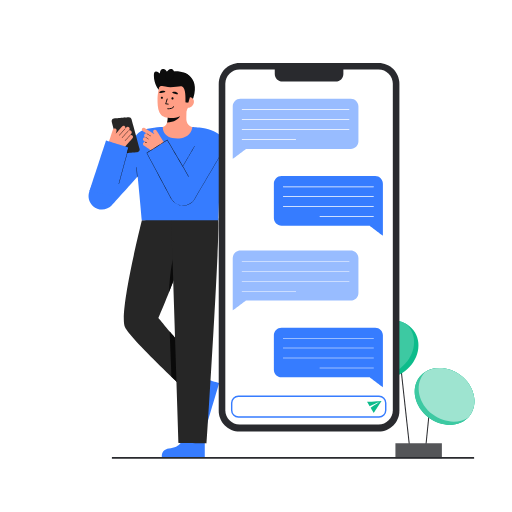
t = 0.00 s
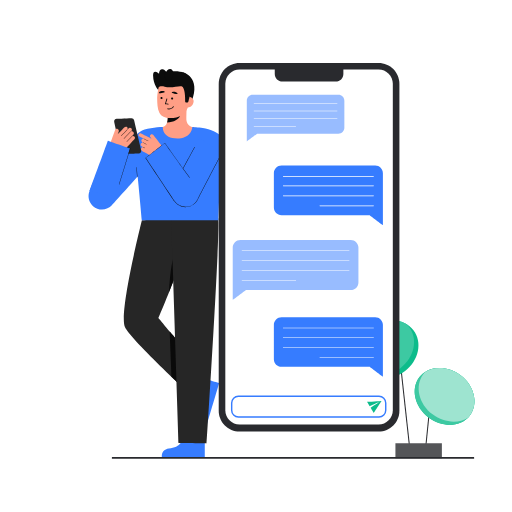
t = 0.33 s
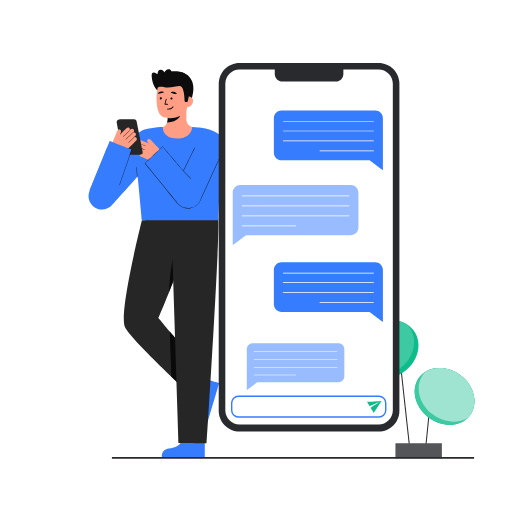
t = 0.67 s
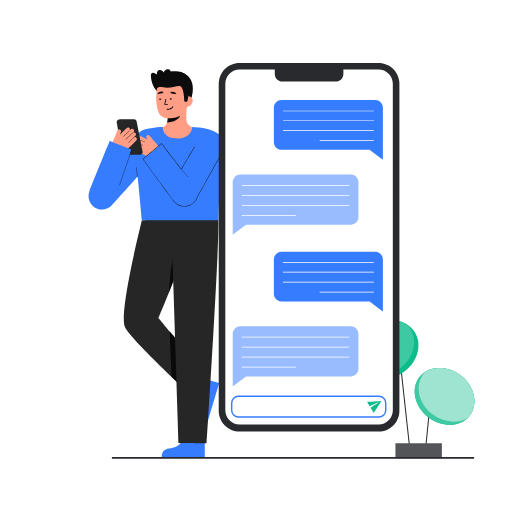
t = 1.00 s
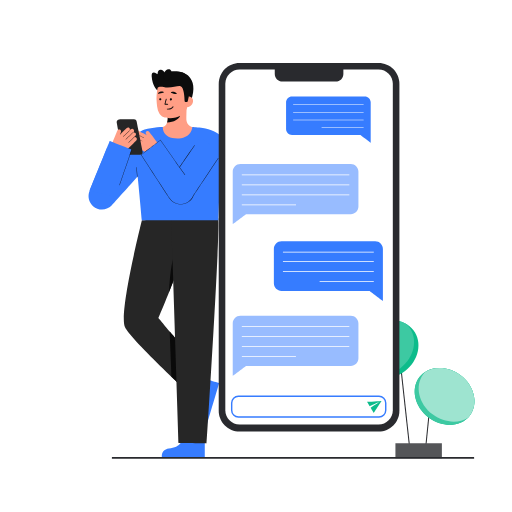
t = 1.33 s
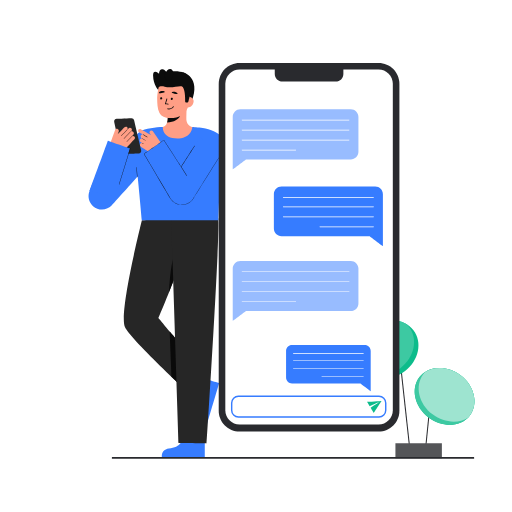
t = 1.67 s

The animated SVG that drew these frames (rendered in a browser with its animation timeline set to each time). Animation: 17 SMIL elements (animate=7,animateTransform=10); one cycle of 2.00 s, repeats indefinitely.

<svg fill="none" height="100%" width="100%" viewBox="0 0 1080 1080" xmlns:xlink="http://www.w3.org/1999/xlink" xmlns="http://www.w3.org/2000/svg"><g transform="matrix(1,0,0,1,0,0)" id="i0"><g id="i1" transform="matrix(1,0,0,1,852.19,835.696)"><path fill="#292a2e" d="M-14.509,-122.534C-14.509,-122.534,-12.335,-122.772,-12.335,-122.772C-12.335,-122.772,14.509,122.533,14.509,122.533C14.509,122.533,12.335,122.772,12.335,122.772C12.335,122.772,-14.509,-122.534,-14.509,-122.534Z" /></g><g id="i2" transform="matrix(1,0,0,1,903.867,885.445)"><path fill="#292a2e" d="M-7.691,65.213C-7.691,65.213,5.515,-65.433,5.515,-65.433C5.515,-65.433,7.691,-65.212,7.691,-65.212C7.691,-65.212,-5.515,65.433,-5.515,65.433C-5.515,65.433,-7.691,65.213,-7.691,65.213Z" /></g><g id="i3" transform="matrix(1,0,0,1,883.094,950.767)"><path fill="#545558" d="M-48.995,-15.9C-48.995,-15.9,48.995,-15.9,48.995,-15.9C48.995,-15.9,48.995,15.9,48.995,15.9C48.995,15.9,-48.995,15.9,-48.995,15.9C-48.995,15.9,-48.995,-15.9,-48.995,-15.9Z" /></g><g id="i4" transform="matrix(1,0,0,1,937.784,836.153)"><path fill="#0cbc8b" d="M-53.376,-40.161C-34.814,-64.832,4.132,-66.851,33.61,-44.672C63.09,-22.491,71.938,15.488,53.376,40.159C34.813,64.831,-4.132,66.85,-33.61,44.67C-63.089,22.49,-71.938,-15.49,-53.376,-40.161Z" /></g><g id="i5" transform="matrix(1,0,0,1,937.785,836.153)"><path fill="#3dc9a2" d="M-53.377,-40.161C-34.815,-64.832,4.131,-66.851,33.609,-44.672C63.089,-22.491,71.937,15.488,53.375,40.159C34.812,64.831,-4.133,66.85,-33.611,44.67C-63.09,22.49,-71.939,-15.49,-53.377,-40.161Z" /></g><g id="i6" transform="matrix(1,0,0,1,941.984,832.757)"><path fill="#9ee4d0" d="M49.175,43.56C47.913,45.243,46.552,46.819,45.104,48.277C24.671,61.331,-5.49,59.277,-29.417,41.27C-58.893,19.094,-67.74,-18.885,-49.176,-43.556C-47.913,-45.24,-46.554,-46.805,-45.114,-48.273C-24.671,-61.337,5.48,-59.273,29.417,-41.276C58.892,-19.091,67.738,18.889,49.175,43.56Z" /></g><g id="i7" transform="matrix(1,0,0,1,819.263,737.179)"><path fill="#0cbc8b" d="M-35.148,-45.534C-5.945,-68.076,33.464,-65.963,52.875,-40.815C72.288,-15.668,64.351,22.992,35.148,45.534C5.945,68.076,-33.464,65.963,-52.877,40.816C-72.289,15.668,-64.351,-22.992,-35.148,-45.534Z" /></g><g id="i8" transform="matrix(1,0,0,1,814.637,733.944)"><path fill="#3dc9a2" d="M30.522,42.3C7.906,59.768,-20.836,62.43,-41.67,51.059C-44.048,48.965,-46.25,46.626,-48.247,44.042C-67.663,18.901,-59.725,-19.764,-30.523,-42.302C-7.907,-59.76,20.834,-62.431,41.66,-51.069C44.047,-48.975,46.25,-46.626,48.246,-44.043C67.662,-18.902,59.725,19.763,30.523,42.3C30.523,42.3,30.522,42.3,30.522,42.3Z" /></g></g><g transform="matrix(1,0,0,1,0,0)" id="i9"><g id="i10" transform="matrix(1,0,0,1,374.589,262.188)"><path fill="#ff9e85" d="M-38.412,7.611C-38.233,7.588,-36.252,40.464,1.94,37.597C28.38,35.616,37.808,7.564,38.413,7.564C35.562,6.958,32.039,6.039,30.639,5.723C25.988,4.675,20.181,0.836,18.839,-7.249C18.066,-11.909,19.378,-35.749,18.974,-40.464C18.974,-40.464,-21.612,-31.405,-21.612,-31.405C-21.045,-21.447,-17.076,1.638,-30.987,5.723C-33.302,6.399,-35.795,7.02,-38.413,7.61C-38.413,7.61,-38.412,7.611,-38.412,7.611Z" /></g><g id="i11" transform="matrix(1,0,0,1,366.078,243.089)"><path fill="#0c0c0c" d="M-13.668,15.388C-13.093,13.553,-12.751,11.957,-12.447,9.089C-11.903,3.959,-12.193,-0.757,-12.712,-5.562C-4.513,-6.653,3.359,-10.102,9.719,-15.389C10.473,-12.606,14.617,-0.445,13.47,2.201C11.301,7.201,1.108,15.389,-13.667,15.389C-13.667,15.389,-13.668,15.388,-13.668,15.388Z" /></g><g><g transform="translate(367.943,249.149)"><g transform="rotate(0)"><animateTransform repeatCount="indefinite" type="rotate" attributeName="transform" dur="2s" begin="0s" calcMode="spline" values="0; -4; 0" keyTimes="0; 0.5; 1" keySplines="0.333 0 0.667 1; 0.333 0 0.667 1" fill="freeze" /><g id="i12" transform="translate(-367.943,-249.149)"><g id="i13" transform="matrix(1,0,0,1,340.338,166.124)"><path fill="#0c0c0c" d="M-5.397,23.147C-5.397,23.147,-15.685,12.916,-15.797,-7.41C-15.884,-23.147,-3.015,-11.197,-3.015,-11.197C-3.015,-11.197,-2.967,-22.529,4.987,-20.314C12.942,-18.099,15.884,-5.785,15.884,-5.785" /></g><g id="i14" transform="matrix(1,0,0,1,406.882,184.031)"><path fill="#0c0c0c" d="M-19.822,-31.177C-19.822,-31.177,19.822,-21.351,-2.191,31.177C-2.191,31.177,-5.784,30.927,-5.784,30.927C-5.784,30.927,-13.077,30.422,-13.077,30.422" /></g><g id="i15" transform="matrix(1,0,0,1,368.255,202.139)"><path fill="#ff9e85" d="M-9.776,46.749C6.282,47.499,26.642,40.078,29.865,18.582C29.865,18.582,32.773,-0.814,32.773,-0.814C35.996,-22.31,27.32,-41.43,7.081,-44.465C-13.158,-47.5,-30.901,-32.342,-34.124,-10.846C-34.124,-10.846,-35.411,-2.259,-35.411,-2.259C-35.676,-0.491,-35.967,2.708,-35.977,6.658C-35.997,14.538,-35.996,26.524,-31.833,35.202C-27.903,43.395,-20.035,46.27,-9.776,46.749Z" /></g><g id="i16" transform="matrix(1,0,0,1,352.439,213.913)"><path fill="#0a0a0a" d="M2.901,6.489C3.353,6.489,3.74,6.148,3.788,5.689C3.839,5.199,3.483,4.761,2.992,4.709C2.992,4.709,-1.734,4.215,-1.734,4.215C-1.734,4.215,1.176,-5.228,1.176,-5.228C1.321,-5.699,1.057,-6.2,0.585,-6.345C0.114,-6.49,-0.385,-6.225,-0.531,-5.754C-0.531,-5.754,-3.76,4.725,-3.76,4.725C-3.838,4.98,-3.798,5.257,-3.651,5.48C-3.504,5.703,-3.266,5.848,-3,5.876C-3,5.876,2.807,6.483,2.807,6.483C2.838,6.486,2.871,6.488,2.901,6.488C2.901,6.488,2.901,6.489,2.901,6.489Z" /></g><g id="i17" transform="matrix(1,0,0,1,360.032,227.253)"><path fill="#0a0a0a" d="M-3.643,3.258C4.448,3.258,6.856,-1.63,6.964,-1.86C7.174,-2.306,6.983,-2.838,6.538,-3.048C6.095,-3.258,5.565,-3.07,5.352,-2.628C5.251,-2.42,2.78,2.383,-6.123,1.319C-6.622,1.257,-7.057,1.61,-7.116,2.099C-7.174,2.588,-6.825,3.033,-6.336,3.091C-5.375,3.206,-4.478,3.258,-3.643,3.258C-3.643,3.258,-3.643,3.258,-3.643,3.258Z" /></g><g id="i18" transform="matrix(1,0,0,1,369.34,195.992)"><path fill="#0a0a0a" d="M-6.197,-1.033C-6.411,-0.368,-3.992,0.626,-0.591,1.538C2.81,2.45,5.889,3.107,6.12,2.268C6.412,1.209,3.877,-1.285,0.475,-2.196C-2.927,-3.107,-5.86,-2.078,-6.197,-1.032C-6.197,-1.032,-6.197,-1.033,-6.197,-1.033Z" /></g><g><g transform="translate(352.656,206.909)"><animateTransform repeatCount="indefinite" type="translate" attributeName="transform" dur="2s" begin="0s" calcMode="spline" values="352.656 206.909; 352.656 206.909; 351.371 208.542; 352.656 206.909" keyTimes="0; 0.333334; 0.666667; 1" keySplines="0 0 1 1; 0.333 0 0.667 1; 0.333 0 0.667 1" fill="freeze" /><g transform="scale(1,1)"><animateTransform repeatCount="indefinite" type="scale" attributeName="transform" dur="2s" begin="0s" calcMode="spline" values="1 1; 1 1; 1 0.14; 1 1; 1 1" keyTimes="0; 0.45; 0.483333; 0.533334; 1" keySplines="0 0 1 1; 0.333 0 0.667 1; 0.333 0 0 1; 0 0 1 1" fill="freeze" /><g id="i19" transform="translate(-352.656,-206.909)"><g id="i20" transform="matrix(1,0,0,1,341.467,206.197)"><path fill="#0a0a0a" d="M0,-2.231C1.232,-2.231,2.231,-1.232,2.231,0C2.231,1.232,1.232,2.231,0,2.231C-1.232,2.231,-2.231,1.232,-2.231,0C-2.231,-1.232,-1.232,-2.231,0,-2.231Z" /></g><g id="i21" transform="matrix(1,0,0,1,363.845,207.62)"><path fill="#0a0a0a" d="M0,-2.232C1.232,-2.232,2.232,-1.233,2.232,0C2.232,1.232,1.232,2.232,0,2.232C-1.233,2.232,-2.232,1.232,-2.232,0C-2.232,-1.233,-1.233,-2.232,0,-2.232Z" /></g></g></g></g></g><g id="i22" transform="matrix(1,0,0,1,342.343,193.576)"><path fill="#0a0a0a" d="M-6.305,1.85C-6.231,2.545,-3.617,2.472,-0.138,1.925C3.341,1.378,6.421,0.73,6.292,-0.131C6.129,-1.217,3.163,-2.545,-0.315,-1.998C-3.794,-1.451,-6.421,0.758,-6.304,1.85C-6.304,1.85,-6.305,1.85,-6.305,1.85Z" /></g><g id="i23" transform="matrix(1,0,0,1,400.221,216.405)"><path fill="#ff9e85" d="M-4.34,10.676C1.811,11.598,7.784,5.766,8.706,-0.385C9.628,-6.536,5.151,-10.675,-1,-11.598C-1,-11.598,-4.787,-7.952,-4.787,-7.952C-4.787,-7.952,-9.628,9.883,-9.628,9.883C-9.628,9.883,-4.34,10.676,-4.34,10.676Z" /></g><g id="i24" transform="matrix(1,0,0,1,376.791,182.559)"><path fill="#0c0c0c" d="M16.217,33.87C15.177,33.821,14.37,32.946,14.413,31.906C14.695,25.184,15.064,2.555,7.428,-0.121C1.446,-2.217,-14.671,4.468,-28.132,-0.061C-34.021,-2.042,-39.966,-1.332,-40.942,1.444C-41.328,2.543,-42.869,-14.226,-31.71,-25.263C-22.826,-34.051,2.226,-33.444,13.01,-28.686C42.869,-15.512,23.517,23.764,23.517,23.764C23.517,23.764,21.093,32.617,21.093,32.617C20.859,33.472,20.063,34.05,19.178,34.008C19.178,34.008,16.217,33.87,16.217,33.87Z" /></g><g id="i25" transform="matrix(1,0,0,1,358.415,157.508)"><path fill="#0c0c0c" d="M-8.021,-2.857C-5.699,-9.378,-0.227,-13.384,4.204,-11.806C8.634,-10.229,10.344,-3.665,8.022,2.856C5.7,9.377,0.226,13.384,-4.204,11.807C-8.634,10.229,-10.343,3.664,-8.021,-2.857Z" /></g></g></g></g></g><g id="i26" transform="matrix(1,0,0,1,431.897,844.845)"><path fill="#367cff" d="M-30.454,-11.584C-30.454,-11.584,-3.856,3.143,-9.197,26.132C-14.537,49.122,4.91,49.549,4.91,49.549C4.91,49.549,30.456,-36.786,30.456,-36.786C30.456,-36.786,-12.679,-49.549,-12.679,-49.549C-12.679,-49.549,-30.456,-11.583,-30.456,-11.583C-30.456,-11.583,-30.454,-11.584,-30.454,-11.584Z" /></g><g id="i27" transform="matrix(1,0,0,1,345.048,649.081)"><path fill="#262626" d="M-45.727,-184.311C-45.727,-184.311,-95.141,11.594,-81.547,40.591C-68.183,69.098,70.208,195.762,70.208,195.762C70.208,195.762,95.141,149.43,95.141,149.43C95.141,149.43,-10.832,21.49,-10.832,21.49C-10.832,21.49,19.279,-47.815,36.639,-101.095C47.104,-133.214,58.458,-162.024,60.13,-195.763C60.13,-195.763,-45.727,-184.311,-45.727,-184.311Z" /></g><g id="i28" transform="matrix(1,0,0,1,367.743,754.45)"><path fill="#0a0a0a" d="M4.459,-38.995C4.459,-38.995,-9.807,-55.242,-9.807,-55.242C-9.807,-55.242,-6.094,40.128,-6.094,40.128C-6.094,40.128,9.807,55.242,9.807,55.242C9.807,55.242,4.459,-38.995,4.459,-38.995Z" /></g><g id="i29" transform="matrix(1,0,0,1,364.617,572.553)"><path fill="#0a0a0a" d="M5.51,9.191C5.51,9.191,8.106,-44.047,3.159,-33.834C-5.773,-15.396,-8.107,44.047,-8.107,44.047C-8.107,44.047,5.51,9.191,5.51,9.191Z" /></g><g id="i30" transform="matrix(1,0,0,1,384.388,942.201)"><path fill="#367cff" d="M4.404,-23.369C4.404,-23.369,-0.451,1.795,-24.012,3.197C-47.573,4.599,-42.464,23.369,-42.464,23.369C-42.464,23.369,47.572,23.369,47.572,23.369C47.572,23.369,47.572,-21.614,47.572,-21.614C47.572,-21.614,4.404,-23.369,4.404,-23.369Z" /></g><g id="i31" transform="matrix(1,0,0,1,411.514,696.045)"><path fill="#262626" d="M48.552,-236.245C48.552,-236.245,48.951,-238.1,49.188,-227.258C50.583,-163.268,24.419,238.846,24.419,238.846C24.419,238.846,-34.743,238.349,-34.743,238.349C-34.743,238.349,-50.582,-238.846,-50.582,-238.846C-50.582,-238.846,48.552,-236.245,48.552,-236.245C48.552,-236.245,48.552,-236.245,48.552,-236.245Z" /></g><g id="i32" transform="matrix(1,0,0,1,374.881,366.397)"><path fill="#367cff" d="M-87.131,-23.049C-85.911,-8.714,-76.975,80.718,-75.803,98.375C-75.803,98.375,85.876,98.375,85.876,98.375C86.789,82.45,87.89,12.815,91.354,-18.326C94.66,-48.042,101.146,-63.994,96.392,-72.779C88.623,-87.137,67.392,-94.36,52.916,-96.32C44.076,-97.517,30.781,-98.375,30.781,-98.375C30.781,-98.375,29.655,-75.601,2.812,-74.334C-33.729,-72.61,-31.289,-98.375,-31.47,-98.375C-44.737,-98.375,-69.845,-95.2,-79.48,-88.648C-101.146,-73.915,-89.721,-53.426,-87.131,-23.049C-87.131,-23.049,-87.131,-23.049,-87.131,-23.049Z" /></g><g id="i33" transform="matrix(1,0,0,1,259.814,366.403)"><path fill="#367cff" d="M37.513,-78.924C37.513,-78.924,-0.136,-39.974,-0.136,-39.974C-0.136,-39.974,-34.422,-53.831,-34.422,-53.831C-34.422,-53.831,-70.762,36.083,-70.762,36.083C-70.762,36.083,-70.987,36.62,-70.987,36.62C-75.321,47.406,-72.734,60.208,-63.582,68.423C-51.882,78.925,-33.884,77.954,-23.382,66.254C-23.382,66.254,75.321,-43.705,75.321,-43.705C75.321,-43.705,37.512,-78.925,37.512,-78.925C37.512,-78.925,37.513,-78.924,37.513,-78.924Z" /></g><g><g transform="translate(444.267,307.582)"><g transform="rotate(0)"><animateTransform repeatCount="indefinite" type="rotate" attributeName="transform" dur="2s" begin="0s" calcMode="spline" values="0; -6; 3; 0" keyTimes="0; 0.333333; 0.666667; 1" keySplines="0.68 0 0.32 1; 0.68 0 0.32 1; 0.68 0 0.32 1" fill="freeze" /><g id="i34" transform="translate(-444.267,-307.582)"><g id="i35" transform="matrix(1,0,0,1,325.499,295.4)"><path d="M4.977,-19.777C3.745,-21.732,1.118,-22.273,-0.795,-20.923C-2.588,-19.657,-2.929,-17.116,-1.759,-15.26C-1.759,-15.26,0.113,-12.539,0.113,-12.539C0.113,-12.539,-20.467,-25.501,-20.467,-25.501C-22.254,-26.626,-24.615,-26.09,-25.74,-24.303C-26.865,-22.516,-26.329,-20.155,-24.542,-19.03C-24.542,-19.03,-15.972,-13.632,-15.972,-13.632C-15.994,-13.614,-16.013,-13.592,-16.031,-13.569C-17.98,-14.301,-20.29,-13.449,-21.195,-11.343C-21.969,-9.542,-21.225,-7.437,-19.602,-6.337C-19.602,-6.337,-18.46,-5.564,-18.46,-5.564C-18.468,-5.518,-18.466,-5.471,-18.457,-5.426C-20.241,-6.111,-22.335,-5.466,-23.379,-3.737C-24.513,-1.858,-23.807,0.606,-21.99,1.837C-21.99,1.837,-19.177,3.743,-19.177,3.743C-19.299,3.75,-19.416,3.809,-19.483,3.923C-19.521,3.986,-19.531,4.056,-19.53,4.124C-21.199,3.968,-22.905,4.837,-23.652,6.576C-24.426,8.377,-23.682,10.482,-22.059,11.582C-22.059,11.582,-6.829,21.94,-6.829,21.94C0.057,26.605,9.086,26.626,15.993,21.991C15.993,21.991,26.865,14.697,26.865,14.697C26.865,14.697,4.976,-19.776,4.976,-19.776C4.976,-19.776,4.977,-19.777,4.977,-19.777Z" fill="#ff9e85"><animate repeatCount="indefinite" attributeName="d" dur="2s" begin="0s" calcMode="spline" values="M4.977,-19.777C3.745,-21.732,1.118,-22.273,-0.795,-20.923C-2.588,-19.657,-2.929,-17.116,-1.759,-15.26C-1.759,-15.26,0.113,-12.539,0.113,-12.539C0.113,-12.539,-20.467,-25.501,-20.467,-25.501C-22.254,-26.626,-24.615,-26.09,-25.74,-24.303C-26.865,-22.516,-26.329,-20.155,-24.542,-19.03C-24.542,-19.03,-15.972,-13.632,-15.972,-13.632C-15.994,-13.614,-16.013,-13.592,-16.031,-13.569C-17.98,-14.301,-20.29,-13.449,-21.195,-11.343C-21.969,-9.542,-21.225,-7.437,-19.602,-6.337C-19.602,-6.337,-18.46,-5.564,-18.46,-5.564C-18.468,-5.518,-18.466,-5.471,-18.457,-5.426C-20.241,-6.111,-22.335,-5.466,-23.379,-3.737C-24.513,-1.858,-23.807,0.606,-21.99,1.837C-21.99,1.837,-19.177,3.743,-19.177,3.743C-19.299,3.75,-19.416,3.809,-19.483,3.923C-19.521,3.986,-19.531,4.056,-19.53,4.124C-21.199,3.968,-22.905,4.837,-23.652,6.576C-24.426,8.377,-23.682,10.482,-22.059,11.582C-22.059,11.582,-6.829,21.94,-6.829,21.94C0.057,26.605,9.086,26.626,15.993,21.991C15.993,21.991,26.865,14.697,26.865,14.697C26.865,14.697,4.976,-19.776,4.976,-19.776C4.976,-19.776,4.977,-19.777,4.977,-19.777Z; M-6.091,-14.273C-7.489,-16.113,-10.153,-16.423,-11.941,-14.911C-13.617,-13.494,-13.735,-10.933,-12.408,-9.186C-12.408,-9.186,-10.306,-6.638,-10.306,-6.638C-10.306,-6.638,-31.937,-17.758,-31.937,-17.758C-33.815,-18.723,-36.12,-17.983,-37.085,-16.105C-38.05,-14.227,-37.31,-11.921,-35.432,-10.956C-35.432,-10.956,-26.425,-6.326,-26.425,-6.326C-26.445,-6.306,-26.462,-6.282,-26.478,-6.258C-28.483,-6.817,-30.71,-5.767,-31.428,-3.59C-32.042,-1.728,-31.118,0.304,-29.405,1.258C-29.405,1.258,-28.2,1.929,-28.2,1.929C-28.204,1.976,-28.198,2.022,-28.185,2.066C-30.022,1.539,-32.052,2.363,-32.941,4.177C-33.907,6.148,-32.989,8.541,-31.072,9.609C-31.072,9.609,-28.103,11.263,-28.103,11.263C-28.224,11.281,-28.336,11.35,-28.393,11.469C-28.425,11.535,-28.429,11.605,-28.422,11.673C-30.098,11.663,-31.722,12.678,-32.315,14.475C-32.929,16.337,-32.004,18.369,-30.291,19.323C-30.291,19.323,-14.217,28.315,-14.217,28.315C-6.951,32.362,2.046,31.596,8.523,26.377C8.523,26.377,18.718,18.163,18.718,18.163C18.718,18.163,-6.092,-14.271,-6.092,-14.271C-6.092,-14.271,-6.091,-14.273,-6.091,-14.273Z; M-12.293,-10.615C-13.783,-12.381,-16.46,-12.554,-18.168,-10.952C-19.769,-9.45,-19.756,-6.888,-18.341,-5.211C-18.341,-5.211,-16.111,-2.774,-16.111,-2.774C-16.111,-2.774,-38.284,-12.768,-38.284,-12.768C-40.209,-13.635,-42.474,-12.778,-43.341,-10.853C-44.208,-8.928,-43.351,-6.663,-41.426,-5.796C-41.426,-5.796,-32.192,-1.634,-32.192,-1.634C-32.211,-1.613,-32.227,-1.588,-32.242,-1.563C-34.273,-2.019,-36.444,-0.856,-37.049,1.355C-37.567,3.246,-36.538,5.228,-34.779,6.093C-34.779,6.093,-33.541,6.7,-33.541,6.7C-33.543,6.747,-33.534,6.794,-33.519,6.837C-35.381,6.405,-37.366,7.333,-38.161,9.19C-39.024,11.208,-37.985,13.55,-36.015,14.518C-36.015,14.518,-32.965,16.017,-32.965,16.017C-33.085,16.041,-33.192,16.116,-33.243,16.238C-33.272,16.306,-33.272,16.376,-33.262,16.443C-34.937,16.519,-36.506,17.616,-37.006,19.442C-37.524,21.333,-36.495,23.314,-34.736,24.179C-34.736,24.179,-18.221,32.333,-18.221,32.333C-10.756,36.002,-1.811,34.775,4.389,29.23C4.389,29.23,14.149,20.503,14.149,20.503C14.149,20.503,-12.294,-10.614,-12.294,-10.614C-12.294,-10.614,-12.293,-10.615,-12.293,-10.615Z; M4.977,-19.777C3.745,-21.732,1.118,-22.273,-0.795,-20.923C-2.588,-19.657,-2.929,-17.116,-1.759,-15.26C-1.759,-15.26,0.113,-12.539,0.113,-12.539C0.113,-12.539,-20.467,-25.501,-20.467,-25.501C-22.254,-26.626,-24.615,-26.09,-25.74,-24.303C-26.865,-22.516,-26.329,-20.155,-24.542,-19.03C-24.542,-19.03,-15.972,-13.632,-15.972,-13.632C-15.994,-13.614,-16.013,-13.592,-16.031,-13.569C-17.98,-14.301,-20.29,-13.449,-21.195,-11.343C-21.969,-9.542,-21.225,-7.437,-19.602,-6.337C-19.602,-6.337,-18.46,-5.564,-18.46,-5.564C-18.468,-5.518,-18.466,-5.471,-18.457,-5.426C-20.241,-6.111,-22.335,-5.466,-23.379,-3.737C-24.513,-1.858,-23.807,0.606,-21.99,1.837C-21.99,1.837,-19.177,3.743,-19.177,3.743C-19.299,3.75,-19.416,3.809,-19.483,3.923C-19.521,3.986,-19.531,4.056,-19.53,4.124C-21.199,3.968,-22.905,4.837,-23.652,6.576C-24.426,8.377,-23.682,10.482,-22.059,11.582C-22.059,11.582,-6.829,21.94,-6.829,21.94C0.057,26.605,9.086,26.626,15.993,21.991C15.993,21.991,26.865,14.697,26.865,14.697C26.865,14.697,4.976,-19.776,4.976,-19.776C4.976,-19.776,4.977,-19.777,4.977,-19.777Z" keyTimes="0; 0.333333; 0.666667; 1" keySplines="0.68 0 0.32 1; 0.68 0 0.32 1; 0.68 0 0.32 1" fill="freeze" /></path></g><g id="i36" transform="matrix(1,0,0,1,313.933,284.642)"><path d="M4.144,2.935C4.101,2.926,4.059,2.91,4.02,2.886C4.02,2.886,-4.365,-2.26,-4.365,-2.26C-4.544,-2.37,-4.6,-2.605,-4.491,-2.784C-4.38,-2.964,-4.146,-3.018,-3.967,-2.909C-3.967,-2.909,4.418,2.237,4.418,2.237C4.597,2.347,4.653,2.582,4.544,2.761C4.458,2.901,4.296,2.965,4.144,2.935Z" fill="#0c0c0c"><animate repeatCount="indefinite" attributeName="d" dur="2s" begin="0s" calcMode="spline" values="M4.144,2.935C4.101,2.926,4.059,2.91,4.02,2.886C4.02,2.886,-4.365,-2.26,-4.365,-2.26C-4.544,-2.37,-4.6,-2.605,-4.491,-2.784C-4.38,-2.964,-4.146,-3.018,-3.967,-2.909C-3.967,-2.909,4.418,2.237,4.418,2.237C4.597,2.347,4.653,2.582,4.544,2.761C4.458,2.901,4.296,2.965,4.144,2.935Z; M-5.835,9.474C-5.879,9.469,-5.922,9.457,-5.963,9.436C-5.963,9.436,-14.764,5.041,-14.764,5.041C-14.952,4.947,-15.028,4.718,-14.935,4.53C-14.84,4.341,-14.612,4.266,-14.424,4.359C-14.424,4.359,-5.623,8.755,-5.623,8.755C-5.435,8.849,-5.359,9.078,-5.452,9.266C-5.525,9.413,-5.681,9.491,-5.835,9.474Z; M-11.355,13.696C-11.399,13.693,-11.443,13.682,-11.485,13.664C-11.485,13.664,-20.501,9.727,-20.501,9.727C-20.694,9.643,-20.781,9.417,-20.698,9.225C-20.613,9.031,-20.388,8.946,-20.196,9.029C-20.196,9.029,-11.18,12.966,-11.18,12.966C-10.988,13.05,-10.9,13.276,-10.983,13.468C-11.049,13.618,-11.2,13.705,-11.355,13.696Z; M4.144,2.935C4.101,2.926,4.059,2.91,4.02,2.886C4.02,2.886,-4.365,-2.26,-4.365,-2.26C-4.544,-2.37,-4.6,-2.605,-4.491,-2.784C-4.38,-2.964,-4.146,-3.018,-3.967,-2.909C-3.967,-2.909,4.418,2.237,4.418,2.237C4.597,2.347,4.653,2.582,4.544,2.761C4.458,2.901,4.296,2.965,4.144,2.935Z" keyTimes="0; 0.333333; 0.666667; 1" keySplines="0.68 0 0.32 1; 0.68 0 0.32 1; 0.68 0 0.32 1" fill="freeze" /></path></g><g id="i37" transform="matrix(1,0,0,1,310.692,291.932)"><path d="M3.205,2.437C3.161,2.428,3.118,2.413,3.078,2.387C3.078,2.387,-3.481,-1.71,-3.481,-1.71C-3.659,-1.821,-3.713,-2.056,-3.602,-2.235C-3.491,-2.414,-3.256,-2.467,-3.077,-2.355C-3.077,-2.355,3.482,1.741,3.482,1.741C3.66,1.852,3.714,2.086,3.603,2.265C3.517,2.403,3.356,2.467,3.205,2.437Z" fill="#0c0c0c"><animate repeatCount="indefinite" attributeName="d" dur="2s" begin="0s" calcMode="spline" values="M3.205,2.437C3.161,2.428,3.118,2.413,3.078,2.387C3.078,2.387,-3.481,-1.71,-3.481,-1.71C-3.659,-1.821,-3.713,-2.056,-3.602,-2.235C-3.491,-2.414,-3.256,-2.467,-3.077,-2.355C-3.077,-2.355,3.482,1.741,3.482,1.741C3.66,1.852,3.714,2.086,3.603,2.265C3.517,2.403,3.356,2.467,3.205,2.437Z; M-6.167,9.315C-6.212,9.31,-6.256,9.297,-6.298,9.275C-6.298,9.275,-13.189,5.767,-13.189,5.767C-13.376,5.672,-13.45,5.442,-13.355,5.254C-13.26,5.066,-13.031,4.992,-12.843,5.088C-12.843,5.088,-5.952,8.597,-5.952,8.597C-5.765,8.692,-5.69,8.921,-5.785,9.109C-5.859,9.254,-6.014,9.332,-6.167,9.315Z; M-11.316,13.711C-11.361,13.708,-11.406,13.698,-11.449,13.678C-11.449,13.678,-18.511,10.527,-18.511,10.527C-18.703,10.442,-18.788,10.217,-18.703,10.024C-18.618,9.831,-18.393,9.746,-18.2,9.832C-18.2,9.832,-11.138,12.982,-11.138,12.982C-10.946,13.067,-10.861,13.292,-10.946,13.485C-11.012,13.634,-11.162,13.72,-11.316,13.711Z; M3.205,2.437C3.161,2.428,3.118,2.413,3.078,2.387C3.078,2.387,-3.481,-1.71,-3.481,-1.71C-3.659,-1.821,-3.713,-2.056,-3.602,-2.235C-3.491,-2.414,-3.256,-2.467,-3.077,-2.355C-3.077,-2.355,3.482,1.741,3.482,1.741C3.66,1.852,3.714,2.086,3.603,2.265C3.517,2.403,3.356,2.467,3.205,2.437Z" keyTimes="0; 0.333333; 0.666667; 1" keySplines="0.68 0 0.32 1; 0.68 0 0.32 1; 0.68 0 0.32 1" fill="freeze" /></path></g><g id="i38" transform="matrix(1,0,0,1,307.942,300.419)"><path d="M1.47,1.332C1.429,1.324,1.389,1.309,1.351,1.286C1.351,1.286,-1.792,-0.576,-1.792,-0.576C-1.973,-0.683,-2.033,-0.916,-1.926,-1.096C-1.818,-1.277,-1.585,-1.339,-1.405,-1.231C-1.405,-1.231,1.738,0.631,1.738,0.631C1.919,0.738,1.979,0.972,1.872,1.152C1.787,1.295,1.623,1.362,1.47,1.331C1.47,1.331,1.47,1.332,1.47,1.332Z" fill="#0c0c0c"><animate repeatCount="indefinite" attributeName="d" dur="2s" begin="0s" calcMode="spline" values="M1.47,1.332C1.429,1.324,1.389,1.309,1.351,1.286C1.351,1.286,-1.792,-0.576,-1.792,-0.576C-1.973,-0.683,-2.033,-0.916,-1.926,-1.096C-1.818,-1.277,-1.585,-1.339,-1.405,-1.231C-1.405,-1.231,1.738,0.631,1.738,0.631C1.919,0.738,1.979,0.972,1.872,1.152C1.787,1.295,1.623,1.362,1.47,1.331C1.47,1.331,1.47,1.332,1.47,1.332Z; M-7.241,8.573C-7.283,8.569,-7.323,8.557,-7.363,8.537C-7.363,8.537,-10.657,6.956,-10.657,6.956C-10.847,6.865,-10.927,6.638,-10.836,6.449C-10.744,6.259,-10.517,6.178,-10.328,6.27C-10.328,6.27,-7.035,7.851,-7.035,7.851C-6.845,7.942,-6.765,8.17,-6.856,8.359C-6.928,8.509,-7.086,8.59,-7.241,8.572C-7.241,8.572,-7.241,8.573,-7.241,8.573Z; M-11.987,13.155C-12.029,13.153,-12.071,13.144,-12.112,13.126C-12.112,13.126,-15.482,11.716,-15.482,11.716C-15.676,11.635,-15.767,11.411,-15.686,11.218C-15.604,11.024,-15.382,10.932,-15.189,11.014C-15.189,11.014,-11.819,12.423,-11.819,12.423C-11.625,12.504,-11.533,12.728,-11.614,12.921C-11.678,13.074,-11.832,13.164,-11.988,13.154C-11.988,13.154,-11.987,13.155,-11.987,13.155Z; M1.47,1.332C1.429,1.324,1.389,1.309,1.351,1.286C1.351,1.286,-1.792,-0.576,-1.792,-0.576C-1.973,-0.683,-2.033,-0.916,-1.926,-1.096C-1.818,-1.277,-1.585,-1.339,-1.405,-1.231C-1.405,-1.231,1.738,0.631,1.738,0.631C1.919,0.738,1.979,0.972,1.872,1.152C1.787,1.295,1.623,1.362,1.47,1.331C1.47,1.331,1.47,1.332,1.47,1.332Z" keyTimes="0; 0.333333; 0.666667; 1" keySplines="0.68 0 0.32 1; 0.68 0 0.32 1; 0.68 0 0.32 1" fill="freeze" /></path></g><g id="i4" transform="matrix(1,0,0,1,388.608,361.469)"><path d="M-2.372,72.136C-12.638,72.136,-22.122,66.625,-27.202,57.69C-27.202,57.69,-78.99,-38.82,-78.99,-38.82C-78.99,-38.82,-35.859,-66.388,-35.859,-66.388C-35.859,-66.388,-2.899,-10.578,-2.899,-10.578C-2.899,-10.578,32.728,-72.136,32.728,-72.136C32.728,-72.136,78.991,-38.195,78.991,-38.195C78.991,-38.195,22.708,57.24,22.708,57.24C17.749,66.341,8.248,72.042,-2.115,72.135C-2.201,72.135,-2.288,72.135,-2.372,72.135C-2.372,72.135,-2.372,72.136,-2.372,72.136Z" fill="#367cff"><animate repeatCount="indefinite" attributeName="d" dur="2s" begin="0s" calcMode="spline" values="M-2.372,72.136C-12.638,72.136,-22.122,66.625,-27.202,57.69C-27.202,57.69,-78.99,-38.82,-78.99,-38.82C-78.99,-38.82,-35.859,-66.388,-35.859,-66.388C-35.859,-66.388,-2.899,-10.578,-2.899,-10.578C-2.899,-10.578,32.728,-72.136,32.728,-72.136C32.728,-72.136,78.991,-38.195,78.991,-38.195C78.991,-38.195,22.708,57.24,22.708,57.24C17.749,66.341,8.248,72.042,-2.115,72.135C-2.201,72.135,-2.288,72.135,-2.372,72.135C-2.372,72.135,-2.372,72.136,-2.372,72.136Z; M0.113,72.181C-10.114,73.076,-20.042,68.412,-25.881,59.954C-25.881,59.954,-85.881,-31.677,-85.881,-31.677C-85.881,-31.677,-45.316,-62.898,-45.316,-62.898C-45.316,-62.898,-6.938,-7.084,-6.938,-7.084C-6.938,-7.084,32.728,-72.136,32.728,-72.136C32.728,-72.136,78.991,-38.195,78.991,-38.195C78.991,-38.195,23.8,55.157,23.8,55.157C19.653,64.655,10.684,71.161,0.369,72.157C0.283,72.165,0.197,72.173,0.113,72.18C0.113,72.18,0.113,72.181,0.113,72.181Z; M1.655,72.076C-8.513,73.495,-18.667,69.347,-24.933,61.2C-24.933,61.2,-89.562,-27.227,-89.562,-27.227C-89.562,-27.227,-50.655,-60.491,-50.655,-60.491C-50.655,-60.491,-7.37,-5.079,-7.37,-5.079C-7.37,-5.079,32.728,-72.136,32.728,-72.136C32.728,-72.136,78.991,-38.195,78.991,-38.195C78.991,-38.195,24.436,53.857,24.436,53.857C20.782,63.556,12.161,70.515,1.91,72.039C1.825,72.051,1.738,72.063,1.655,72.075C1.655,72.075,1.655,72.076,1.655,72.076Z; M-2.372,72.136C-12.638,72.136,-22.122,66.625,-27.202,57.69C-27.202,57.69,-78.99,-38.82,-78.99,-38.82C-78.99,-38.82,-35.859,-66.388,-35.859,-66.388C-35.859,-66.388,-2.899,-10.578,-2.899,-10.578C-2.899,-10.578,32.728,-72.136,32.728,-72.136C32.728,-72.136,78.991,-38.195,78.991,-38.195C78.991,-38.195,22.708,57.24,22.708,57.24C17.749,66.341,8.248,72.042,-2.115,72.135C-2.201,72.135,-2.288,72.135,-2.372,72.135C-2.372,72.135,-2.372,72.136,-2.372,72.136Z" keyTimes="0; 0.333333; 0.666667; 1" keySplines="0.68 0 0.32 1; 0.68 0 0.32 1; 0.68 0 0.32 1" fill="freeze" /></path></g><g id="i5" transform="matrix(1,0,0,1,385.668,364.335)"><path d="M0.568,69.65C-9.819,69.65,-19.46,64.041,-24.594,55.011C-24.594,55.011,-76.387,-41.508,-76.387,-41.508C-76.481,-41.684,-76.424,-41.902,-76.257,-42.009C-76.257,-42.009,-33.126,-69.575,-33.126,-69.575C-33.039,-69.631,-32.933,-69.65,-32.832,-69.624C-32.732,-69.6,-32.645,-69.536,-32.592,-69.447C-32.592,-69.447,0.039,-14.195,0.039,-14.195C0.039,-14.195,24.478,-55.984,24.478,-55.984C24.584,-56.167,24.818,-56.226,24.999,-56.12C25.181,-56.014,25.243,-55.78,25.137,-55.599C25.137,-55.599,0.369,-13.251,0.369,-13.251C0.301,-13.135,0.177,-13.063,0.042,-13.062C-0.093,-13.062,-0.218,-13.133,-0.286,-13.249C-0.286,-13.249,-33.047,-68.72,-33.047,-68.72C-33.047,-68.72,-75.548,-41.556,-75.548,-41.556C-75.548,-41.556,-23.927,54.644,-23.927,54.644C-18.933,63.428,-9.544,68.889,0.568,68.889C0.568,68.889,0.822,68.889,0.822,68.889C11.04,68.796,20.424,63.165,25.313,54.193C25.313,54.193,75.717,-31.743,75.717,-31.743C75.825,-31.925,76.06,-31.985,76.238,-31.879C76.419,-31.773,76.48,-31.539,76.374,-31.358C76.374,-31.358,25.975,54.568,25.975,54.568C20.959,63.773,11.32,69.556,0.827,69.65C0.827,69.65,0.566,69.65,0.566,69.65C0.566,69.65,0.568,69.65,0.568,69.65Z" fill="#0c0c0c"><animate repeatCount="indefinite" attributeName="d" dur="2s" begin="0s" calcMode="spline" values="M0.568,69.65C-9.819,69.65,-19.46,64.041,-24.594,55.011C-24.594,55.011,-76.387,-41.508,-76.387,-41.508C-76.481,-41.684,-76.424,-41.902,-76.257,-42.009C-76.257,-42.009,-33.126,-69.575,-33.126,-69.575C-33.039,-69.631,-32.933,-69.65,-32.832,-69.624C-32.732,-69.6,-32.645,-69.536,-32.592,-69.447C-32.592,-69.447,0.039,-14.195,0.039,-14.195C0.039,-14.195,24.478,-55.984,24.478,-55.984C24.584,-56.167,24.818,-56.226,24.999,-56.12C25.181,-56.014,25.243,-55.78,25.137,-55.599C25.137,-55.599,0.369,-13.251,0.369,-13.251C0.301,-13.135,0.177,-13.063,0.042,-13.062C-0.093,-13.062,-0.218,-13.133,-0.286,-13.249C-0.286,-13.249,-33.047,-68.72,-33.047,-68.72C-33.047,-68.72,-75.548,-41.556,-75.548,-41.556C-75.548,-41.556,-23.927,54.644,-23.927,54.644C-18.933,63.428,-9.544,68.889,0.568,68.889C0.568,68.889,0.822,68.889,0.822,68.889C11.04,68.796,20.424,63.165,25.313,54.193C25.313,54.193,75.717,-31.743,75.717,-31.743C75.825,-31.925,76.06,-31.985,76.238,-31.879C76.419,-31.773,76.48,-31.539,76.374,-31.358C76.374,-31.358,25.975,54.568,25.975,54.568C20.959,63.773,11.32,69.556,0.827,69.65C0.827,69.65,0.566,69.65,0.566,69.65C0.566,69.65,0.568,69.65,0.568,69.65Z; M3.087,69.693C-7.261,70.598,-17.353,65.851,-23.254,57.303C-23.254,57.303,-83.261,-34.336,-83.261,-34.336C-83.37,-34.503,-83.332,-34.726,-83.175,-34.847C-83.175,-34.847,-42.61,-66.066,-42.61,-66.066C-42.528,-66.129,-42.424,-66.158,-42.321,-66.141C-42.219,-66.126,-42.128,-66.069,-42.067,-65.985C-42.067,-65.985,-4.064,-10.699,-4.064,-10.699C-4.064,-10.699,24.479,-55.984,24.479,-55.984C24.585,-56.167,24.818,-56.226,24.999,-56.12C25.181,-56.014,25.243,-55.78,25.137,-55.599C25.137,-55.599,-3.653,-9.787,-3.653,-9.787C-3.711,-9.665,-3.829,-9.582,-3.964,-9.57C-4.099,-9.558,-4.229,-9.618,-4.307,-9.728C-4.307,-9.728,-42.457,-65.221,-42.457,-65.221C-42.457,-65.221,-82.43,-34.457,-82.43,-34.457C-82.43,-34.457,-22.622,56.879,-22.622,56.879C-16.882,65.194,-7.054,69.816,3.02,68.935C3.02,68.935,3.273,68.913,3.273,68.913C13.444,67.93,22.302,61.503,26.391,52.139C26.391,52.139,75.717,-31.743,75.717,-31.743C75.825,-31.925,76.06,-31.985,76.238,-31.879C76.419,-31.773,76.48,-31.539,76.374,-31.358C76.374,-31.358,27.084,52.455,27.084,52.455C22.889,62.062,13.791,68.663,3.346,69.671C3.346,69.671,3.086,69.694,3.086,69.694C3.086,69.694,3.087,69.693,3.087,69.693Z; M4.648,69.586C-5.639,71.021,-15.962,66.799,-22.295,58.565C-22.295,58.565,-86.93,-29.87,-86.93,-29.87C-87.047,-30.031,-87.021,-30.255,-86.87,-30.384C-86.87,-30.384,-47.963,-63.646,-47.963,-63.646C-47.885,-63.713,-47.783,-63.748,-47.679,-63.736C-47.577,-63.726,-47.481,-63.674,-47.416,-63.593C-47.416,-63.593,-4.535,-8.689,-4.535,-8.689C-4.535,-8.689,24.479,-55.984,24.479,-55.984C24.585,-56.167,24.818,-56.226,24.999,-56.12C25.181,-56.014,25.242,-55.78,25.136,-55.599C25.136,-55.599,-4.078,-7.8,-4.078,-7.8C-4.129,-7.676,-4.242,-7.587,-4.376,-7.568C-4.51,-7.549,-4.644,-7.602,-4.727,-7.707C-4.727,-7.707,-47.767,-62.811,-47.767,-62.811C-47.767,-62.811,-86.107,-30.033,-86.107,-30.033C-86.107,-30.033,-21.685,58.109,-21.685,58.109C-15.525,66.119,-5.472,70.23,4.543,68.832C4.543,68.832,4.794,68.797,4.794,68.797C14.901,67.293,23.417,60.42,27.019,50.858C27.019,50.858,75.717,-31.743,75.717,-31.743C75.825,-31.925,76.06,-31.985,76.238,-31.879C76.419,-31.773,76.48,-31.539,76.374,-31.358C76.374,-31.358,27.728,51.137,27.728,51.137C24.032,60.947,15.284,68.007,4.905,69.55C4.905,69.55,4.647,69.586,4.647,69.586C4.647,69.586,4.648,69.586,4.648,69.586Z; M0.568,69.65C-9.819,69.65,-19.46,64.041,-24.594,55.011C-24.594,55.011,-76.387,-41.508,-76.387,-41.508C-76.481,-41.684,-76.424,-41.902,-76.257,-42.009C-76.257,-42.009,-33.126,-69.575,-33.126,-69.575C-33.039,-69.631,-32.933,-69.65,-32.832,-69.624C-32.732,-69.6,-32.645,-69.536,-32.592,-69.447C-32.592,-69.447,0.039,-14.195,0.039,-14.195C0.039,-14.195,24.478,-55.984,24.478,-55.984C24.584,-56.167,24.818,-56.226,24.999,-56.12C25.181,-56.014,25.243,-55.78,25.137,-55.599C25.137,-55.599,0.369,-13.251,0.369,-13.251C0.301,-13.135,0.177,-13.063,0.042,-13.062C-0.093,-13.062,-0.218,-13.133,-0.286,-13.249C-0.286,-13.249,-33.047,-68.72,-33.047,-68.72C-33.047,-68.72,-75.548,-41.556,-75.548,-41.556C-75.548,-41.556,-23.927,54.644,-23.927,54.644C-18.933,63.428,-9.544,68.889,0.568,68.889C0.568,68.889,0.822,68.889,0.822,68.889C11.04,68.796,20.424,63.165,25.313,54.193C25.313,54.193,75.717,-31.743,75.717,-31.743C75.825,-31.925,76.06,-31.985,76.238,-31.879C76.419,-31.773,76.48,-31.539,76.374,-31.358C76.374,-31.358,25.975,54.568,25.975,54.568C20.959,63.773,11.32,69.556,0.827,69.65C0.827,69.65,0.566,69.65,0.566,69.65C0.566,69.65,0.568,69.65,0.568,69.65Z" keyTimes="0; 0.333333; 0.666667; 1" keySplines="0.68 0 0.32 1; 0.68 0 0.32 1; 0.68 0 0.32 1" fill="freeze" /></path></g><g id="i6" transform="matrix(1,0,0,1,391.821,361.681)"><path d="M6.113,11.222C5.981,11.222,5.851,11.152,5.781,11.029C5.781,11.029,-6.443,-10.602,-6.443,-10.602C-6.546,-10.785,-6.482,-11.016,-6.299,-11.12C-6.118,-11.222,-5.883,-11.16,-5.78,-10.977C-5.78,-10.977,6.444,10.654,6.444,10.654C6.547,10.837,6.482,11.07,6.299,11.174C6.239,11.207,6.177,11.222,6.113,11.222Z" fill="#0c0c0c"><animate repeatCount="indefinite" attributeName="d" dur="2s" begin="0s" calcMode="spline" values="M6.113,11.222C5.981,11.222,5.851,11.152,5.781,11.029C5.781,11.029,-6.443,-10.602,-6.443,-10.602C-6.546,-10.785,-6.482,-11.016,-6.299,-11.12C-6.118,-11.222,-5.883,-11.16,-5.78,-10.977C-5.78,-10.977,6.444,10.654,6.444,10.654C6.547,10.837,6.482,11.07,6.299,11.174C6.239,11.207,6.177,11.222,6.113,11.222Z; M3.265,10.479C3.133,10.491,2.997,10.432,2.917,10.316C2.917,10.316,-10.464,-7.08,-10.464,-7.08C-10.583,-7.253,-10.539,-7.489,-10.366,-7.609C-10.195,-7.726,-9.955,-7.684,-9.836,-7.511C-9.836,-7.511,3.545,9.884,3.545,9.884C3.664,10.057,3.62,10.294,3.447,10.414C3.39,10.452,3.329,10.473,3.265,10.479Z; M1.639,10.128C1.508,10.146,1.37,10.095,1.284,9.983C1.284,9.983,-10.885,-5.059,-10.885,-5.059C-11.012,-5.226,-10.981,-5.465,-10.814,-5.593C-10.649,-5.719,-10.407,-5.689,-10.28,-5.522C-10.28,-5.522,1.888,9.52,1.888,9.52C2.015,9.687,1.985,9.926,1.818,10.054C1.763,10.095,1.702,10.119,1.639,10.128Z; M6.113,11.222C5.981,11.222,5.851,11.152,5.781,11.029C5.781,11.029,-6.443,-10.602,-6.443,-10.602C-6.546,-10.785,-6.482,-11.016,-6.299,-11.12C-6.118,-11.222,-5.883,-11.16,-5.78,-10.977C-5.78,-10.977,6.444,10.654,6.444,10.654C6.547,10.837,6.482,11.07,6.299,11.174C6.239,11.207,6.177,11.222,6.113,11.222Z" keyTimes="0; 0.333333; 0.666667; 1" keySplines="0.68 0 0.32 1; 0.68 0 0.32 1; 0.68 0 0.32 1" fill="freeze" /></path></g></g></g></g></g><g><g transform="translate(214.854,408.225)"><g transform="rotate(-4)"><animateTransform repeatCount="indefinite" type="rotate" attributeName="transform" dur="2s" begin="0s" calcMode="spline" values="-4; 0; 0; -4" keyTimes="0; 0.333333; 0.666667; 1" keySplines="0.68 0 0.32 1; 0.68 0 0.32 1; 0.68 0 0.32 1" fill="freeze" /><g id="i39" transform="translate(-214.854,-408.225)"><g id="i40" transform="matrix(1,0,0,1,273.542,289.017)"><path fill="#262626" d="M-10.082,37.361C-10.082,37.361,21.875,37.361,21.875,37.361C25.394,37.361,28.035,34.144,27.348,30.693C27.348,30.693,14.703,-32.848,14.703,-32.848C14.18,-35.476,11.864,-37.361,9.185,-37.338C9.185,-37.338,-21.96,-37.076,-21.96,-37.076C-25.433,-37.047,-28.034,-33.886,-27.396,-30.472C-27.396,-30.472,-15.566,32.807,-15.566,32.807C-15.072,35.447,-12.768,37.361,-10.082,37.361Z" /></g><g id="i41" transform="matrix(1,0,0,1,262.332,295.711)"><path fill="#ff9e85" d="M25.743,-4.719C24.659,-6.322,22.775,-6.864,21.131,-6.379C21.119,-6.452,21.105,-6.527,21.05,-6.585C20.95,-6.684,20.819,-6.696,20.694,-6.667C20.694,-6.667,23.175,-9.142,23.175,-9.142C24.758,-10.72,24.994,-13.32,23.501,-14.983C22.126,-16.514,19.905,-16.759,18.25,-15.73C18.25,-15.771,18.218,-15.805,18.205,-15.845C18.205,-15.845,19.226,-16.863,19.226,-16.863C20.639,-18.273,20.982,-20.522,19.863,-22.175C18.358,-24.4,15.308,-24.614,13.504,-22.816C13.504,-22.816,11.147,-20.465,11.147,-20.465C11.137,-20.479,11.141,-20.499,11.128,-20.512C11.113,-20.53,11.085,-20.526,11.067,-20.54C12.075,-22.134,11.893,-24.263,10.506,-25.655C8.914,-27.477,6.072,-26.586,4.548,-25.066C4.548,-25.066,-9.831,-10.981,-9.831,-10.981C-9.831,-10.981,-9.393,-11.639,-9.393,-11.639C-9.393,-11.639,-7.357,-16.827,-7.357,-16.827C-6.541,-18.908,-7.367,-21.385,-9.402,-22.309C-11.573,-23.294,-14.097,-22.25,-14.957,-20.059C-14.957,-20.059,-26.861,9.379,-26.861,9.379C-26.861,9.379,-1.851,27.478,4.147,21.496C4.147,21.496,25.105,0.593,25.105,0.593C26.518,-0.817,26.861,-3.064,25.743,-4.717C25.743,-4.717,25.743,-4.719,25.743,-4.719Z" /></g><g id="i1" transform="matrix(1,0,0,1,266.586,281.874)"><path fill="#0c0c0c" d="M-6.907,6.646C-6.76,6.791,-6.524,6.793,-6.375,6.649C-6.375,6.649,6.866,-6.137,6.866,-6.137C7.017,-6.283,7.021,-6.524,6.875,-6.676C6.749,-6.829,6.487,-6.831,6.336,-6.685C6.336,-6.685,-6.905,6.101,-6.905,6.101C-7.056,6.247,-7.06,6.488,-6.914,6.64C-6.914,6.64,-6.908,6.646,-6.908,6.646C-6.908,6.646,-6.907,6.646,-6.907,6.646Z" /></g><g id="i2" transform="matrix(1,0,0,1,272.813,287.108)"><path fill="#0c0c0c" d="M-7.655,7.407C-7.508,7.552,-7.273,7.554,-7.124,7.41C-7.124,7.41,7.654,-6.86,7.654,-6.86C7.805,-7.006,7.809,-7.247,7.663,-7.399C7.529,-7.536,7.276,-7.554,7.124,-7.408C7.124,-7.408,-7.654,6.862,-7.654,6.862C-7.805,7.008,-7.809,7.249,-7.663,7.401C-7.663,7.401,-7.656,7.407,-7.656,7.407C-7.656,7.407,-7.655,7.407,-7.655,7.407Z" /></g><g id="i3" transform="matrix(1,0,0,1,277.195,295.062)"><path fill="#0c0c0c" d="M-6.141,5.982C-5.994,6.127,-5.758,6.129,-5.609,5.985C-5.609,5.985,6.179,-5.397,6.179,-5.397C6.33,-5.543,6.334,-5.784,6.188,-5.936C6.037,-6.086,5.801,-6.091,5.649,-5.945C5.649,-5.945,-6.139,5.437,-6.139,5.437C-6.29,5.583,-6.294,5.824,-6.148,5.976C-6.148,5.976,-6.142,5.982,-6.142,5.982C-6.142,5.982,-6.141,5.982,-6.141,5.982Z" /></g><g id="i42" transform="matrix(1,0,0,1,232.962,356.512)"><path fill="#367cff" d="M-1.569,-59.261C-1.569,-59.261,44.252,-41.379,44.252,-41.379C44.252,-41.379,9.395,59.261,9.395,59.261C9.395,59.261,-44.252,45.252,-44.252,45.252C-44.252,45.252,-1.569,-59.261,-1.569,-59.261Z" /></g><g id="i7" transform="matrix(1,0,0,1,265.044,352.834)"><path fill="#0c0c0c" d="M-12.965,37.837C-13.007,37.837,-13.048,37.83,-13.09,37.816C-13.289,37.747,-13.393,37.53,-13.325,37.331C-13.325,37.331,12.605,-37.535,12.605,-37.535C12.675,-37.734,12.893,-37.837,13.09,-37.77C13.289,-37.701,13.393,-37.484,13.325,-37.285C13.325,-37.285,-12.605,37.581,-12.605,37.581C-12.66,37.739,-12.807,37.837,-12.965,37.837Z" /></g></g></g></g></g><g id="i8" transform="matrix(1,0,0,1,288.874,363.247)"><path fill="#0c0c0c" d="M0.751,10.656C0.554,10.656,0.386,10.504,0.371,10.304C0.371,10.304,-1.133,-10.229,-1.133,-10.229C-1.148,-10.439,-0.99,-10.621,-0.78,-10.637C-0.587,-10.656,-0.388,-10.495,-0.371,-10.285C-0.371,-10.285,1.133,10.247,1.133,10.247C1.148,10.457,0.99,10.64,0.78,10.656C0.771,10.656,0.76,10.656,0.751,10.656C0.751,10.656,0.751,10.656,0.751,10.656Z" /></g></g><g transform="matrix(1,0,0,1,0,0)" id="i43"><g id="i22" transform="matrix(1,0,0,1,651.933,521.503)"><path fill="#292a2e" d="M-146.634,-388.632C-146.634,-388.632,146.635,-388.632,146.635,-388.632C170.895,-388.632,190.563,-368.965,190.563,-344.704C190.563,-344.704,190.563,344.704,190.563,344.704C190.563,368.965,170.895,388.632,146.635,388.632C146.635,388.632,-146.634,388.632,-146.634,388.632C-170.895,388.632,-190.563,368.965,-190.563,344.704C-190.563,344.704,-190.563,-344.704,-190.563,-344.704C-190.563,-368.965,-170.895,-388.632,-146.634,-388.632Z" /></g><g id="i23" transform="matrix(1,0,0,1,651.934,520.991)"><path fill="#ffffff" d="M-146.496,-374.403C-146.496,-374.403,146.497,-374.403,146.497,-374.403C163.156,-374.403,176.661,-360.898,176.661,-344.239C176.661,-344.239,176.661,344.24,176.661,344.24C176.661,360.898,163.156,374.402,146.497,374.402C146.497,374.402,-146.496,374.402,-146.496,374.402C-163.155,374.402,-176.66,360.898,-176.66,344.24C-176.66,344.24,-176.66,-344.239,-176.66,-344.239C-176.66,-360.898,-163.155,-374.403,-146.496,-374.403Z" /></g><g id="i24" transform="matrix(1,0,0,1,651.935,156.501)"><path fill="#292a2e" d="M-72.362,-15.585C-72.362,-15.585,72.362,-15.585,72.362,-15.585C72.362,-15.585,72.362,-0.609,72.362,-0.609C72.362,8.329,65.107,15.585,56.169,15.585C56.169,15.585,-56.169,15.585,-56.169,15.585C-65.106,15.585,-72.362,8.329,-72.362,-0.609C-72.362,-0.609,-72.362,-15.585,-72.362,-15.585Z" /></g><g id="i7" transform="matrix(1,0,0,1,651.178,857.73)"><path stroke-linejoin="round" stroke-linecap="round" stroke-width="3" stroke="#367cff" d="M-148.268,-22.032C-156.114,-22.032,-162.474,-15.673,-162.474,-7.826C-162.474,-7.826,-162.474,7.825,-162.474,7.825C-162.474,15.672,-156.114,22.031,-148.268,22.031C-148.268,22.031,148.268,22.031,148.268,22.031C156.114,22.031,162.476,15.671,162.476,7.824C162.476,7.824,162.476,-7.825,162.476,-7.825C162.476,-15.672,156.114,-22.032,148.268,-22.032C148.268,-22.032,-148.268,-22.032,-148.268,-22.032Z" /></g><g id="i8" transform="matrix(1,0,0,1,789.54,858.364)"><path fill="#0cbc8b" d="M-15.26,-10.729C-15.26,-10.729,-9.814,-1.631,-9.814,-1.631C-9.814,-1.631,11.282,-10.793,11.282,-10.793C11.282,-10.793,-7.734,1.842,-7.734,1.842C-7.734,1.842,-1.24,12.685,-1.24,12.685C-1.24,12.685,15.26,-12.685,15.26,-12.685C15.26,-12.685,-15.26,-10.729,-15.26,-10.729Z" /></g><g><g transform="translate(650,535)"><animateTransform repeatCount="indefinite" type="translate" attributeName="transform" dur="2s" begin="0s" calcMode="spline" values="650 535; 650 375; 650 215" keyTimes="0; 0.5; 1" keySplines="0.68 0 0.32 1; 0.68 0 0.32 1" fill="freeze" /><g id="i44" transform="translate(-651.178,-534.992)"><g><g transform="translate(693.851,435)"><g transform="scale(1,1)"><animateTransform repeatCount="indefinite" type="scale" attributeName="transform" dur="2s" begin="0s" calcMode="spline" values="1 1; 1 1; 0 0; 0 0" keyTimes="0; 0.5; 0.75; 1" keySplines="0 0 1 1; 1 0 1 1; 0 0 1 1" fill="freeze" /><g id="i45" transform="translate(-693.851,-435)"><g id="i37" transform="matrix(1,0,0,1,693.851,434.076)"><path fill="#367cff" d="M-98.833,41.89C-98.833,41.89,86.937,41.89,86.937,41.89C86.937,41.89,114.988,62.901,114.988,62.901C114.988,62.901,114.988,-46.745,114.988,-46.745C114.988,-55.668,107.756,-62.901,98.832,-62.901C98.832,-62.901,-98.833,-62.901,-98.833,-62.901C-107.756,-62.901,-114.988,-55.668,-114.988,-46.745C-114.988,-46.745,-114.988,25.734,-114.988,25.734C-114.988,34.657,-107.756,41.89,-98.833,41.89Z" /></g><g id="i40" transform="matrix(1,0,0,1,693.851,414.084)"><path fill="#ffffff" d="M95.188,0.703C95.188,0.703,-95.188,0.703,-95.188,0.703C-95.576,0.703,-95.891,0.389,-95.891,0C-95.891,-0.389,-95.577,-0.703,-95.188,-0.703C-95.188,-0.703,95.188,-0.703,95.188,-0.703C95.576,-0.703,95.89,-0.389,95.89,0C95.89,0.389,95.577,0.703,95.188,0.703Z" /></g><g id="i41" transform="matrix(1,0,0,1,693.851,394.084)"><path fill="#ffffff" d="M95.188,0.703C95.188,0.703,-95.188,0.703,-95.188,0.703C-95.576,0.703,-95.891,0.389,-95.891,0C-95.891,-0.389,-95.577,-0.703,-95.188,-0.703C-95.188,-0.703,95.188,-0.703,95.188,-0.703C95.576,-0.703,95.89,-0.389,95.89,0C95.89,0.389,95.577,0.703,95.188,0.703Z" /></g><g id="i1" transform="matrix(1,0,0,1,693.851,435.169)"><path fill="#ffffff" d="M95.188,0.703C95.188,0.703,-95.188,0.703,-95.188,0.703C-95.576,0.703,-95.891,0.389,-95.891,0C-95.891,-0.389,-95.577,-0.703,-95.188,-0.703C-95.188,-0.703,95.188,-0.703,95.188,-0.703C95.576,-0.703,95.89,-0.389,95.89,0C95.89,0.389,95.577,0.703,95.188,0.703Z" /></g><g id="i2" transform="matrix(1,0,0,1,732.506,456.254)"><path fill="#ffffff" d="M56.532,0.703C56.532,0.703,-56.532,0.703,-56.532,0.703C-56.92,0.703,-57.235,0.389,-57.235,0C-57.235,-0.389,-56.921,-0.703,-56.532,-0.703C-56.532,-0.703,56.532,-0.703,56.532,-0.703C56.92,-0.703,57.235,-0.389,57.235,0C57.235,0.389,56.921,0.703,56.532,0.703Z" /></g></g></g></g></g><g id="i46" transform="matrix(1,0,0,1,0,320)"><g id="i37" transform="matrix(1,0,0,1,693.851,434.076)"><path fill="#367cff" d="M-98.833,41.89C-98.833,41.89,86.937,41.89,86.937,41.89C86.937,41.89,114.988,62.901,114.988,62.901C114.988,62.901,114.988,-46.745,114.988,-46.745C114.988,-55.668,107.756,-62.901,98.832,-62.901C98.832,-62.901,-98.833,-62.901,-98.833,-62.901C-107.756,-62.901,-114.988,-55.668,-114.988,-46.745C-114.988,-46.745,-114.988,25.734,-114.988,25.734C-114.988,34.657,-107.756,41.89,-98.833,41.89Z" /></g><g id="i40" transform="matrix(1,0,0,1,693.851,414.084)"><path fill="#ffffff" d="M95.188,0.703C95.188,0.703,-95.188,0.703,-95.188,0.703C-95.576,0.703,-95.891,0.389,-95.891,0C-95.891,-0.389,-95.577,-0.703,-95.188,-0.703C-95.188,-0.703,95.188,-0.703,95.188,-0.703C95.576,-0.703,95.89,-0.389,95.89,0C95.89,0.389,95.577,0.703,95.188,0.703Z" /></g><g id="i41" transform="matrix(1,0,0,1,693.851,394.084)"><path fill="#ffffff" d="M95.188,0.703C95.188,0.703,-95.188,0.703,-95.188,0.703C-95.576,0.703,-95.891,0.389,-95.891,0C-95.891,-0.389,-95.577,-0.703,-95.188,-0.703C-95.188,-0.703,95.188,-0.703,95.188,-0.703C95.576,-0.703,95.89,-0.389,95.89,0C95.89,0.389,95.577,0.703,95.188,0.703Z" /></g><g id="i1" transform="matrix(1,0,0,1,693.851,435.169)"><path fill="#ffffff" d="M95.188,0.703C95.188,0.703,-95.188,0.703,-95.188,0.703C-95.576,0.703,-95.891,0.389,-95.891,0C-95.891,-0.389,-95.577,-0.703,-95.188,-0.703C-95.188,-0.703,95.188,-0.703,95.188,-0.703C95.576,-0.703,95.89,-0.389,95.89,0C95.89,0.389,95.577,0.703,95.188,0.703Z" /></g><g id="i2" transform="matrix(1,0,0,1,732.506,456.254)"><path fill="#ffffff" d="M56.532,0.703C56.532,0.703,-56.532,0.703,-56.532,0.703C-56.92,0.703,-57.235,0.389,-57.235,0C-57.235,-0.389,-56.921,-0.703,-56.532,-0.703C-56.532,-0.703,56.532,-0.703,56.532,-0.703C56.92,-0.703,57.235,-0.389,57.235,0C57.235,0.389,56.921,0.703,56.532,0.703Z" /></g></g><g><g transform="translate(624.667,270)"><g transform="scale(1,1)"><animateTransform repeatCount="indefinite" type="scale" attributeName="transform" dur="2s" begin="0s" calcMode="spline" values="1 1; 0 0; 0 0" keyTimes="0; 0.25; 1" keySplines="1 0 1 1; 0 0 1 1" fill="freeze" /><g id="i47" transform="translate(-624.667,-270)"><g id="i25" transform="matrix(1,0,0,1,624.667,271.666)"><path fill="#98bcff" d="M116.404,42.432C116.404,42.432,-104.507,42.432,-104.507,42.432C-104.507,42.432,-132.559,63.444,-132.559,63.444C-132.559,63.444,-132.559,-47.288,-132.559,-47.288C-132.559,-56.211,-125.326,-63.444,-116.403,-63.444C-116.403,-63.444,116.404,-63.444,116.404,-63.444C125.327,-63.444,132.559,-56.211,132.559,-47.288C132.559,-47.288,132.559,26.277,132.559,26.277C132.559,35.2,125.327,42.432,116.404,42.432Z" /></g><g id="i27" transform="matrix(1,0,0,1,624.668,231.131)"><path fill="#ffffff" d="M112.758,0.703C112.758,0.703,-112.758,0.703,-112.758,0.703C-113.146,0.703,-113.461,0.388,-113.461,0C-113.461,-0.388,-113.147,-0.703,-112.758,-0.703C-112.758,-0.703,112.758,-0.703,112.758,-0.703C113.147,-0.703,113.461,-0.388,113.461,0C113.461,0.388,113.148,0.703,112.758,0.703Z" /></g><g id="i28" transform="matrix(1,0,0,1,624.668,252.216)"><path fill="#ffffff" d="M112.758,0.703C112.758,0.703,-112.758,0.703,-112.758,0.703C-113.146,0.703,-113.461,0.388,-113.461,0C-113.461,-0.388,-113.147,-0.703,-112.758,-0.703C-112.758,-0.703,112.758,-0.703,112.758,-0.703C113.147,-0.703,113.461,-0.388,113.461,0C113.461,0.388,113.148,0.703,112.758,0.703Z" /></g><g id="i29" transform="matrix(1,0,0,1,624.668,273.301)"><path fill="#ffffff" d="M112.758,0.703C112.758,0.703,-112.758,0.703,-112.758,0.703C-113.146,0.703,-113.461,0.388,-113.461,0C-113.461,-0.388,-113.147,-0.703,-112.758,-0.703C-112.758,-0.703,112.758,-0.703,112.758,-0.703C113.147,-0.703,113.461,-0.388,113.461,0C113.461,0.388,113.148,0.703,112.758,0.703Z" /></g><g id="i30" transform="matrix(1,0,0,1,568.442,294.386)"><path fill="#ffffff" d="M56.532,0.703C56.532,0.703,-56.531,0.703,-56.531,0.703C-56.92,0.703,-57.235,0.388,-57.235,0C-57.235,-0.388,-56.921,-0.703,-56.531,-0.703C-56.531,-0.703,56.532,-0.703,56.532,-0.703C56.921,-0.703,57.235,-0.388,57.235,0C57.235,0.388,56.922,0.703,56.532,0.703Z" /></g></g></g></g></g><g id="i48" transform="matrix(1,0,0,1,0,320)"><g id="i25" transform="matrix(1,0,0,1,624.667,271.666)"><path fill="#98bcff" d="M116.404,42.432C116.404,42.432,-104.507,42.432,-104.507,42.432C-104.507,42.432,-132.559,63.444,-132.559,63.444C-132.559,63.444,-132.559,-47.288,-132.559,-47.288C-132.559,-56.211,-125.326,-63.444,-116.403,-63.444C-116.403,-63.444,116.404,-63.444,116.404,-63.444C125.327,-63.444,132.559,-56.211,132.559,-47.288C132.559,-47.288,132.559,26.277,132.559,26.277C132.559,35.2,125.327,42.432,116.404,42.432Z" /></g><g id="i27" transform="matrix(1,0,0,1,624.668,231.131)"><path fill="#ffffff" d="M112.758,0.703C112.758,0.703,-112.758,0.703,-112.758,0.703C-113.146,0.703,-113.461,0.388,-113.461,0C-113.461,-0.388,-113.147,-0.703,-112.758,-0.703C-112.758,-0.703,112.758,-0.703,112.758,-0.703C113.147,-0.703,113.461,-0.388,113.461,0C113.461,0.388,113.148,0.703,112.758,0.703Z" /></g><g id="i28" transform="matrix(1,0,0,1,624.668,252.216)"><path fill="#ffffff" d="M112.758,0.703C112.758,0.703,-112.758,0.703,-112.758,0.703C-113.146,0.703,-113.461,0.388,-113.461,0C-113.461,-0.388,-113.147,-0.703,-112.758,-0.703C-112.758,-0.703,112.758,-0.703,112.758,-0.703C113.147,-0.703,113.461,-0.388,113.461,0C113.461,0.388,113.148,0.703,112.758,0.703Z" /></g><g id="i29" transform="matrix(1,0,0,1,624.668,273.301)"><path fill="#ffffff" d="M112.758,0.703C112.758,0.703,-112.758,0.703,-112.758,0.703C-113.146,0.703,-113.461,0.388,-113.461,0C-113.461,-0.388,-113.147,-0.703,-112.758,-0.703C-112.758,-0.703,112.758,-0.703,112.758,-0.703C113.147,-0.703,113.461,-0.388,113.461,0C113.461,0.388,113.148,0.703,112.758,0.703Z" /></g><g id="i30" transform="matrix(1,0,0,1,568.442,294.386)"><path fill="#ffffff" d="M56.532,0.703C56.532,0.703,-56.531,0.703,-56.531,0.703C-56.92,0.703,-57.235,0.388,-57.235,0C-57.235,-0.388,-56.921,-0.703,-56.531,-0.703C-56.531,-0.703,56.532,-0.703,56.532,-0.703C56.921,-0.703,57.235,-0.388,57.235,0C57.235,0.388,56.922,0.703,56.532,0.703Z" /></g></g><g><g transform="translate(693.851,1075)"><g transform="scale(0,0)"><animateTransform repeatCount="indefinite" type="scale" attributeName="transform" dur="2s" begin="0s" calcMode="spline" values="0 0; 0 0; 1 1" keyTimes="0; 0.75; 1" keySplines="0 0 1 1; 0 0 0 1" fill="freeze" /><g id="i49" transform="translate(-693.851,-435)"><g id="i37" transform="matrix(1,0,0,1,693.851,434.076)"><path fill="#367cff" d="M-98.833,41.89C-98.833,41.89,86.937,41.89,86.937,41.89C86.937,41.89,114.988,62.901,114.988,62.901C114.988,62.901,114.988,-46.745,114.988,-46.745C114.988,-55.668,107.756,-62.901,98.832,-62.901C98.832,-62.901,-98.833,-62.901,-98.833,-62.901C-107.756,-62.901,-114.988,-55.668,-114.988,-46.745C-114.988,-46.745,-114.988,25.734,-114.988,25.734C-114.988,34.657,-107.756,41.89,-98.833,41.89Z" /></g><g id="i40" transform="matrix(1,0,0,1,693.851,414.084)"><path fill="#ffffff" d="M95.188,0.703C95.188,0.703,-95.188,0.703,-95.188,0.703C-95.576,0.703,-95.891,0.389,-95.891,0C-95.891,-0.389,-95.577,-0.703,-95.188,-0.703C-95.188,-0.703,95.188,-0.703,95.188,-0.703C95.576,-0.703,95.89,-0.389,95.89,0C95.89,0.389,95.577,0.703,95.188,0.703Z" /></g><g id="i41" transform="matrix(1,0,0,1,693.851,394.084)"><path fill="#ffffff" d="M95.188,0.703C95.188,0.703,-95.188,0.703,-95.188,0.703C-95.576,0.703,-95.891,0.389,-95.891,0C-95.891,-0.389,-95.577,-0.703,-95.188,-0.703C-95.188,-0.703,95.188,-0.703,95.188,-0.703C95.576,-0.703,95.89,-0.389,95.89,0C95.89,0.389,95.577,0.703,95.188,0.703Z" /></g><g id="i1" transform="matrix(1,0,0,1,693.851,435.169)"><path fill="#ffffff" d="M95.188,0.703C95.188,0.703,-95.188,0.703,-95.188,0.703C-95.576,0.703,-95.891,0.389,-95.891,0C-95.891,-0.389,-95.577,-0.703,-95.188,-0.703C-95.188,-0.703,95.188,-0.703,95.188,-0.703C95.576,-0.703,95.89,-0.389,95.89,0C95.89,0.389,95.577,0.703,95.188,0.703Z" /></g><g id="i2" transform="matrix(1,0,0,1,732.506,456.254)"><path fill="#ffffff" d="M56.532,0.703C56.532,0.703,-56.532,0.703,-56.532,0.703C-56.92,0.703,-57.235,0.389,-57.235,0C-57.235,-0.389,-56.921,-0.703,-56.532,-0.703C-56.532,-0.703,56.532,-0.703,56.532,-0.703C56.92,-0.703,57.235,-0.389,57.235,0C57.235,0.389,56.921,0.703,56.532,0.703Z" /></g></g></g></g></g><g><g transform="translate(624.667,910)"><g transform="scale(0,0)"><animateTransform repeatCount="indefinite" type="scale" attributeName="transform" dur="2s" begin="0s" calcMode="spline" values="0 0; 0 0; 1 1; 1 1" keyTimes="0; 0.25; 0.5; 1" keySplines="0 0 1 1; 0 0 0 1; 0 0 1 1" fill="freeze" /><g id="i50" transform="translate(-624.667,-270)"><g id="i25" transform="matrix(1,0,0,1,624.667,271.666)"><path fill="#98bcff" d="M116.404,42.432C116.404,42.432,-104.507,42.432,-104.507,42.432C-104.507,42.432,-132.559,63.444,-132.559,63.444C-132.559,63.444,-132.559,-47.288,-132.559,-47.288C-132.559,-56.211,-125.326,-63.444,-116.403,-63.444C-116.403,-63.444,116.404,-63.444,116.404,-63.444C125.327,-63.444,132.559,-56.211,132.559,-47.288C132.559,-47.288,132.559,26.277,132.559,26.277C132.559,35.2,125.327,42.432,116.404,42.432Z" /></g><g id="i27" transform="matrix(1,0,0,1,624.668,231.131)"><path fill="#ffffff" d="M112.758,0.703C112.758,0.703,-112.758,0.703,-112.758,0.703C-113.146,0.703,-113.461,0.388,-113.461,0C-113.461,-0.388,-113.147,-0.703,-112.758,-0.703C-112.758,-0.703,112.758,-0.703,112.758,-0.703C113.147,-0.703,113.461,-0.388,113.461,0C113.461,0.388,113.148,0.703,112.758,0.703Z" /></g><g id="i28" transform="matrix(1,0,0,1,624.668,252.216)"><path fill="#ffffff" d="M112.758,0.703C112.758,0.703,-112.758,0.703,-112.758,0.703C-113.146,0.703,-113.461,0.388,-113.461,0C-113.461,-0.388,-113.147,-0.703,-112.758,-0.703C-112.758,-0.703,112.758,-0.703,112.758,-0.703C113.147,-0.703,113.461,-0.388,113.461,0C113.461,0.388,113.148,0.703,112.758,0.703Z" /></g><g id="i29" transform="matrix(1,0,0,1,624.668,273.301)"><path fill="#ffffff" d="M112.758,0.703C112.758,0.703,-112.758,0.703,-112.758,0.703C-113.146,0.703,-113.461,0.388,-113.461,0C-113.461,-0.388,-113.147,-0.703,-112.758,-0.703C-112.758,-0.703,112.758,-0.703,112.758,-0.703C113.147,-0.703,113.461,-0.388,113.461,0C113.461,0.388,113.148,0.703,112.758,0.703Z" /></g><g id="i30" transform="matrix(1,0,0,1,568.442,294.386)"><path fill="#ffffff" d="M56.532,0.703C56.532,0.703,-56.531,0.703,-56.531,0.703C-56.92,0.703,-57.235,0.388,-57.235,0C-57.235,-0.388,-56.921,-0.703,-56.531,-0.703C-56.531,-0.703,56.532,-0.703,56.532,-0.703C56.921,-0.703,57.235,-0.388,57.235,0C57.235,0.388,56.922,0.703,56.532,0.703Z" /></g></g></g></g></g></g></g></g></g><g transform="matrix(1,0,0,1,0,0)" id="i51"><g id="i8" transform="matrix(1,0,0,2.5,618.06,965.874)"><path fill="#292a2e" d="M381.433,0.762C381.433,0.762,-381.433,0.762,-381.433,0.762C-381.853,0.762,-382.195,0.421,-382.195,0C-382.195,-0.421,-381.854,-0.761,-381.433,-0.761C-381.433,-0.761,381.433,-0.761,381.433,-0.761C381.854,-0.761,382.195,-0.421,382.195,0C382.195,0.421,381.854,0.762,381.433,0.762Z" /></g></g></svg>
